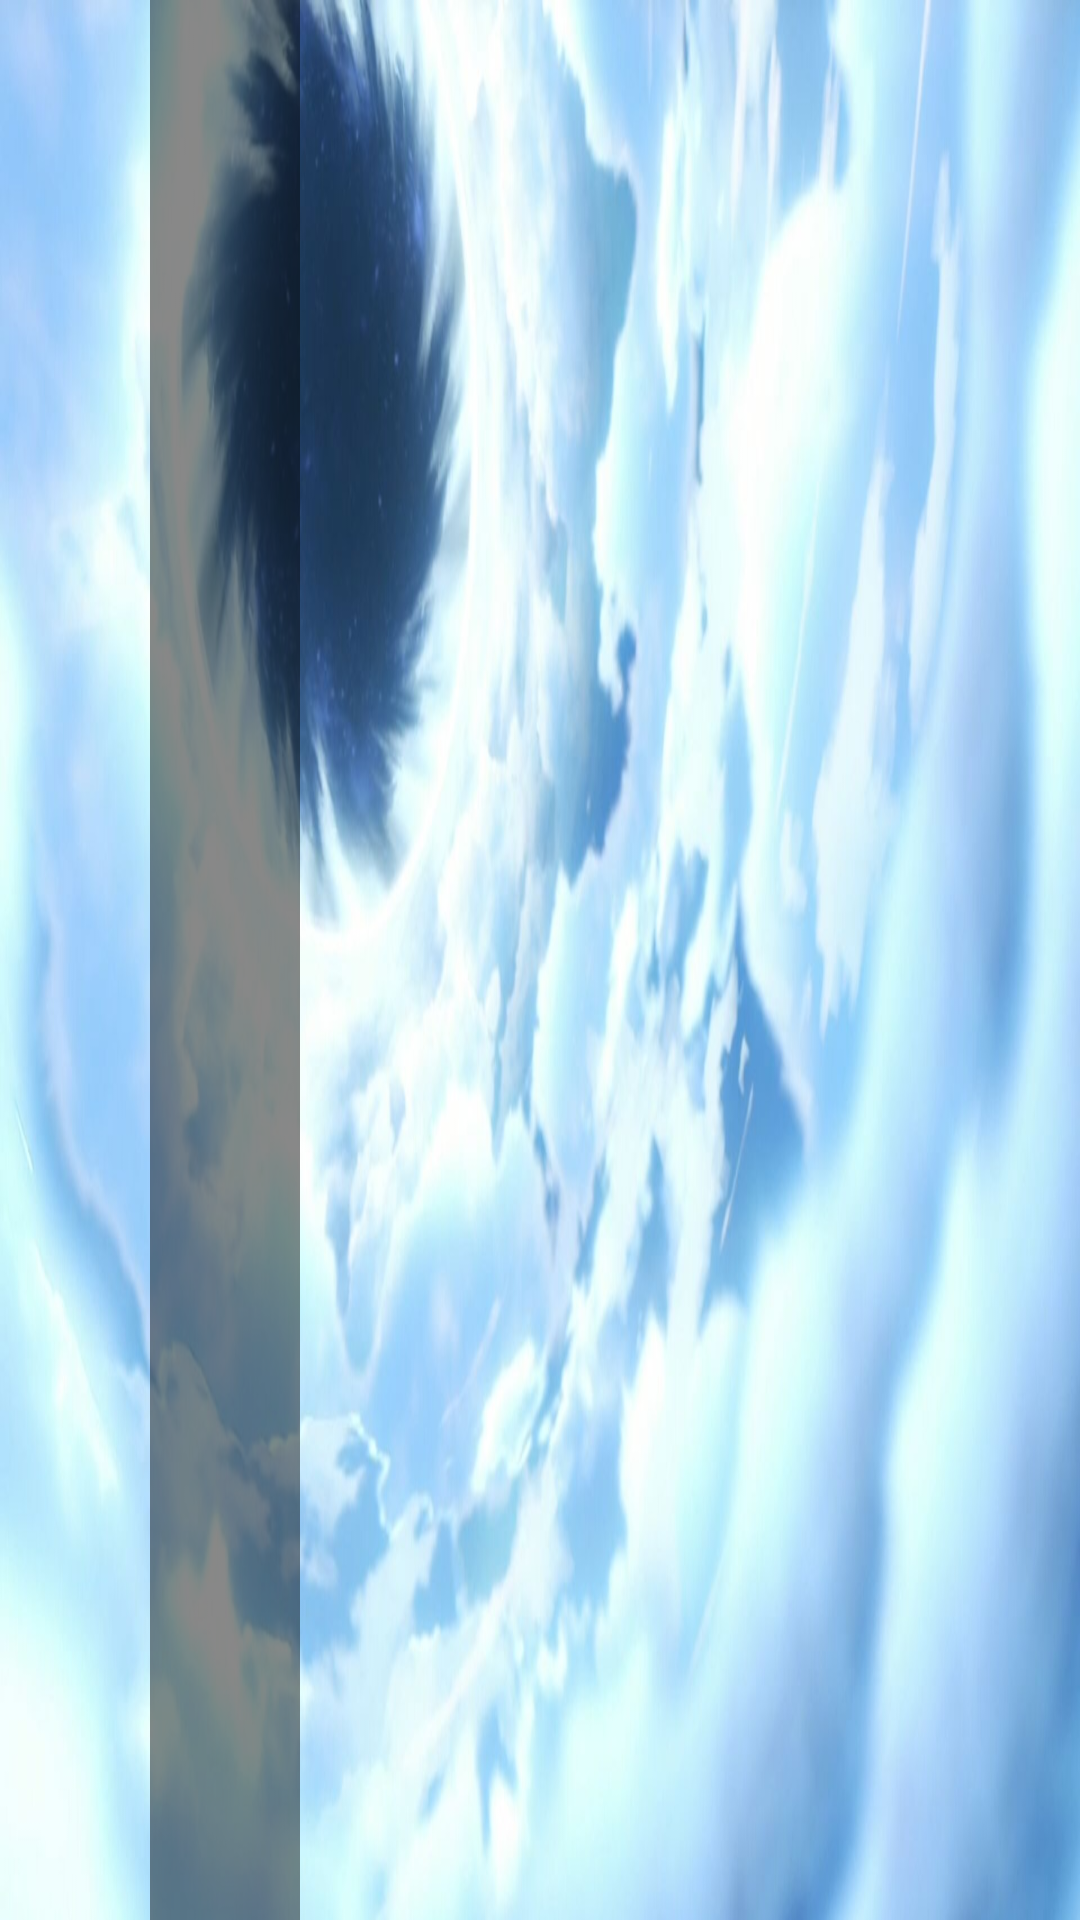

Produce the Android XML layout that renders to this screen, including the resource entries it uses.
<!-- AndroidManifest.xml: application theme Theme.Paimon -->
<!-- res/layout/activity_wish_simulator.xml -->
<?xml version="1.0" encoding="utf-8"?>
<LinearLayout xmlns:android="http://schemas.android.com/apk/res/android"
    xmlns:app="http://schemas.android.com/apk/res-auto"
    xmlns:tools="http://schemas.android.com/tools"
    android:layout_width="match_parent"
    android:layout_height="match_parent"
    android:background="@mipmap/simulator_background"
    tools:context=".WishSimulatorActivity">


    <LinearLayout
        android:layout_width="50dp"
        android:layout_height="match_parent"
        android:background="#77000000"
        android:layout_marginStart="50dp">

    </LinearLayout>
</LinearLayout>
<!-- resources referenced by this layout -->
<resources>
  <!-- mipmap simulator_background: jpg bitmap (mipmap-xhdpi, 96016 bytes) -->
  <style name="Theme.Paimon" parent="Theme.MaterialComponents.DayNight.DarkActionBar">
          
          <item name="colorPrimary">@color/purple_500</item>
          <item name="colorPrimaryVariant">@color/purple_700</item>
          <item name="colorOnPrimary">@color/white</item>
          
          <item name="colorSecondary">@color/teal_200</item>
          <item name="colorSecondaryVariant">@color/teal_700</item>
          <item name="colorOnSecondary">@color/black</item>
          
          <item name="android:statusBarColor" tools:targetApi="l">?attr/colorPrimaryVariant</item>
          
      </style>
  <color name="purple_500">#FF6200EE</color>
  <color name="purple_700">#FF3700B3</color>
  <color name="white">#FFFFFFFF</color>
  <color name="teal_200">#FF03DAC5</color>
  <color name="teal_700">#FF018786</color>
  <color name="black">#FF000000</color>
</resources>
